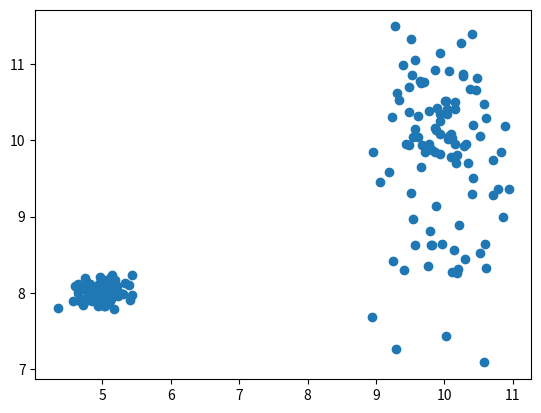

The matplotlib source for this figure:
#!/usr/bin/env python3
# -*- coding: utf-8 -*-
"""
Created on Wed Mar  4 09:39:07 2020

[redacted]
"""

import matplotlib.pyplot as plt
import numpy as np


class Selector(object):
    def __init__(self, ax, update_resolution = 20):
        self.ax  = ax
        self.scatter = self.ax.get_children()[0]
        self.connect()
        self.rect = plt.Rectangle([0,0],0,0, facecolor = "blue", alpha = 0.1)
        self.ax.add_artist(self.rect)
        self.start = np.zeros(shape = 2)
        self.end = np.zeros(shape = 2)
        self.dragged = False
        self.on_release_func = None
        self.update_resolution = update_resolution
        self.moved = 0
    def connect(self):
        self.mouse_move = self.ax.figure.canvas.mpl_connect("motion_notify_event", self.mouse_move)
        self.mouse_press = self.ax.figure.canvas.mpl_connect("button_press_event", self.button_press)
        self.mouse_release = self.ax.figure.canvas.mpl_connect("button_release_event", self.button_release)
        
    def on_release(self):
        if self.on_release_func != None:
            self.on_release_func()
        
    def mouse_move(self, event):
        if not event.inaxes:
            return    
        if event.button == 1:
            self.dragged = True
            self.end = np.array([event.xdata, event.ydata])
            self.moved += 1
            if self.moved > self.update_resolution:
                self.update_rect()
                self.moved = 0
            
#        self.ax.figure.canvas.draw()
        
        
    def button_press(self, event):
        if event.dblclick:
            self.start = np.array([0,0])
            self.end = np.array([0,0])
            self.update_selection()
            self.update_rect()
        else:
            self.start = np.array([event.xdata, event.ydata])
            
            
    def button_release(self, event):
        if self.dragged == True:
            self.dragged = False
            self.update_selection()
        self.on_release()
            
    def update_selection(self):
        self.update_rect()
        data = self.scatter.get_offsets().data
        xmin = np.min([self.start[0], self.end[0]])
        xmax = np.max([self.start[0], self.end[0]])
        ymin = np.min([self.start[1], self.end[1]])
        ymax = np.max([self.start[1], self.end[1]])        
        mask = (data[:,0] > xmin) & (data[:,0] < xmax) & (data[:,1] > ymin) & (data[:,1] <ymax)
        self.scatter.set_array(mask)
        self.selection = mask
        self.scatter.set_array(self.selection)
        self.ax.figure.canvas.draw()
    
        
    def update_rect(self):
        self.rect.set_bounds(self.start[0],  self.start[1], self.end[0]-self.start[0], self.end[1]-self.start[1])
        self.ax.figure.canvas.draw()
        
    def get_selection(self):
        if hasattr(self, "selection"):
            return self.selection
        
if __name__ == "__main__":
    
    x = np.hstack([np.random.normal(10,0.5, 100), np.random.normal(5,0.2, 100)])
    y = np.hstack([np.random.normal(10,1, 100), np.random.normal(8,0.1, 100)])
    fig, ax = plt.subplots()
    scatter = ax.scatter(x,y)
    s = Selector(ax)
